16-way image classification set "mushroom_species_dataset" from GitHub (TaiE64/COMP0220-DeepLearning-Coursework-AI-Mushroom-Expert-Group013); label vocabulary: Amanita calyptroderma, Armillaria mellea, Armillaria tabescens, Artomyces pyxidatus, Bolbitius titubans, Boletus pallidus, Boletus rex-veris, Cantharellus californicus, Ganoderma tsugae, Leucoagaricus leucothites, Lycogala epidendrum, Trametes gibbosa, Trametes versicolor, Trichaptum biforme, Tylopilus felleus, Tylopilus rubrobrunneus.

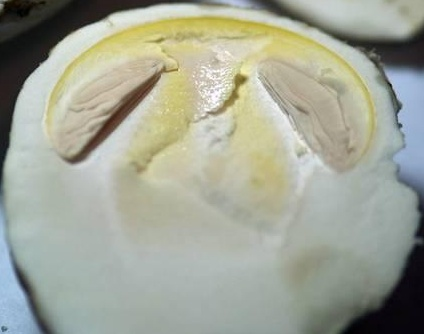
Label: Amanita calyptroderma

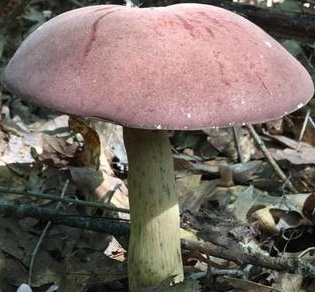
Label: Tylopilus rubrobrunneus

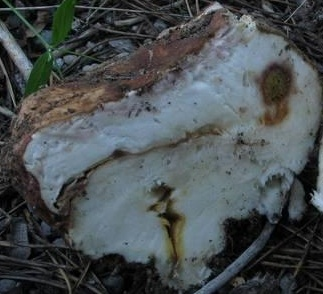
Label: Boletus rex-veris

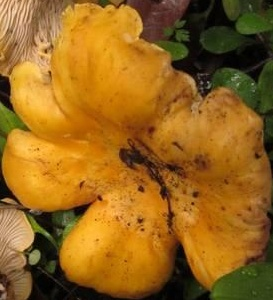
Label: Cantharellus californicus

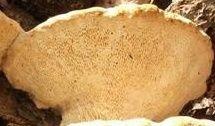
Label: Trametes gibbosa

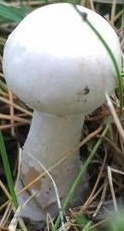
Label: Leucoagaricus leucothites
